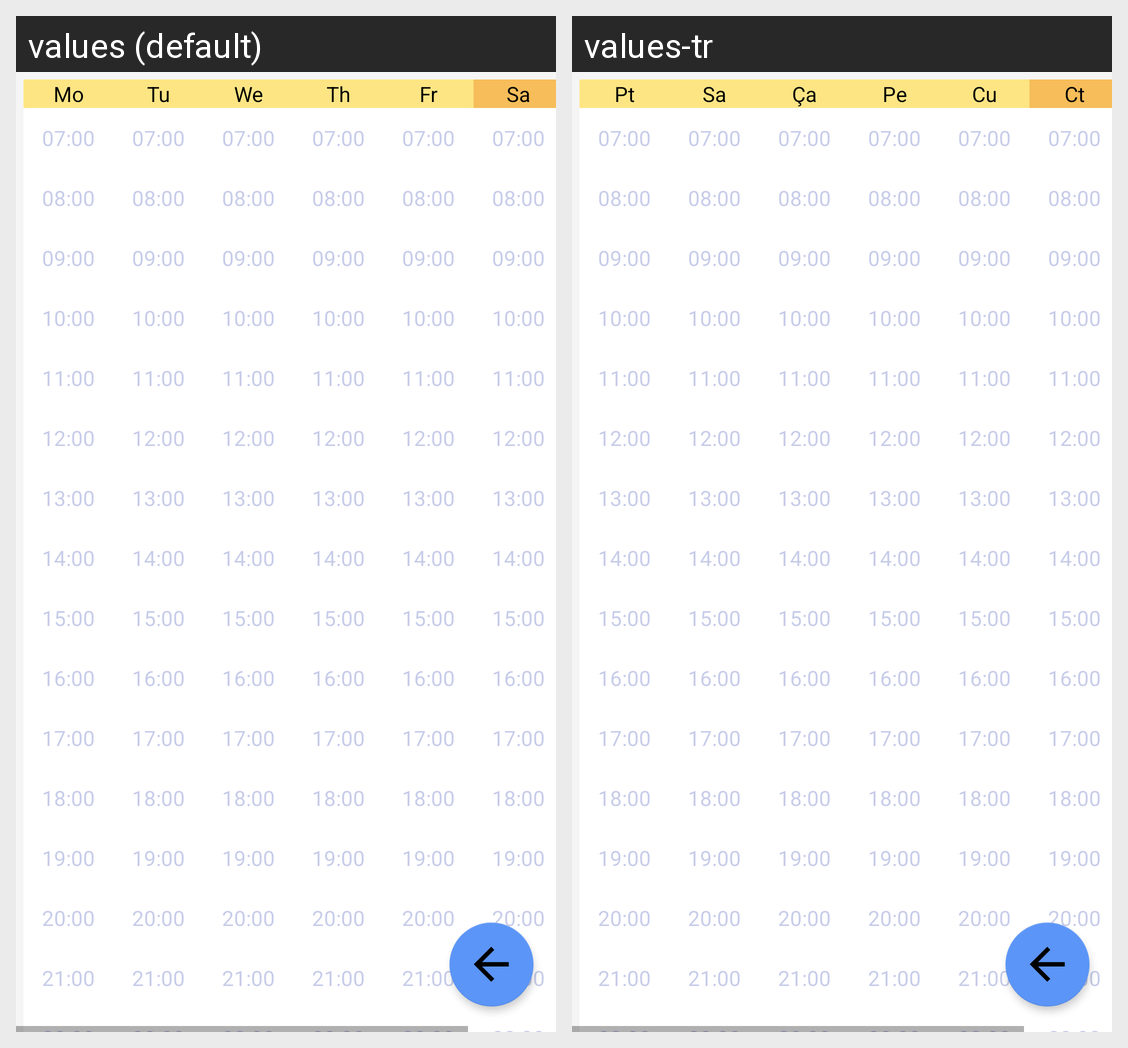

The Android screen above is rendered under two locales of the same app. Produce the string resources it draws, with the default and per-locale values.
Android screen res/layout/activity_weekly.xml rendered under 2 locales, left to right: values (default), values-tr. Device: Nexus 5 (rendered at 1080×1920; each locale shown at half size, 540×960, under a caption strip naming it); theme AppTheme.
Strings drawn on this screen, with the default value and each locale's value (text and hints the layout hard-codes, and strings that could not be matched under every locale, appear in the picture but are not listed):

hafta1
  values: Mo
  values-tr: Pt

hafta2
  values: Tu
  values-tr: Sa

hafta3
  values: We
  values-tr: Ça

hafta4
  values: Th
  values-tr: Pe

hafta5
  values: Fr
  values-tr: Cu

hafta6
  values: Sa
  values-tr: Ct
